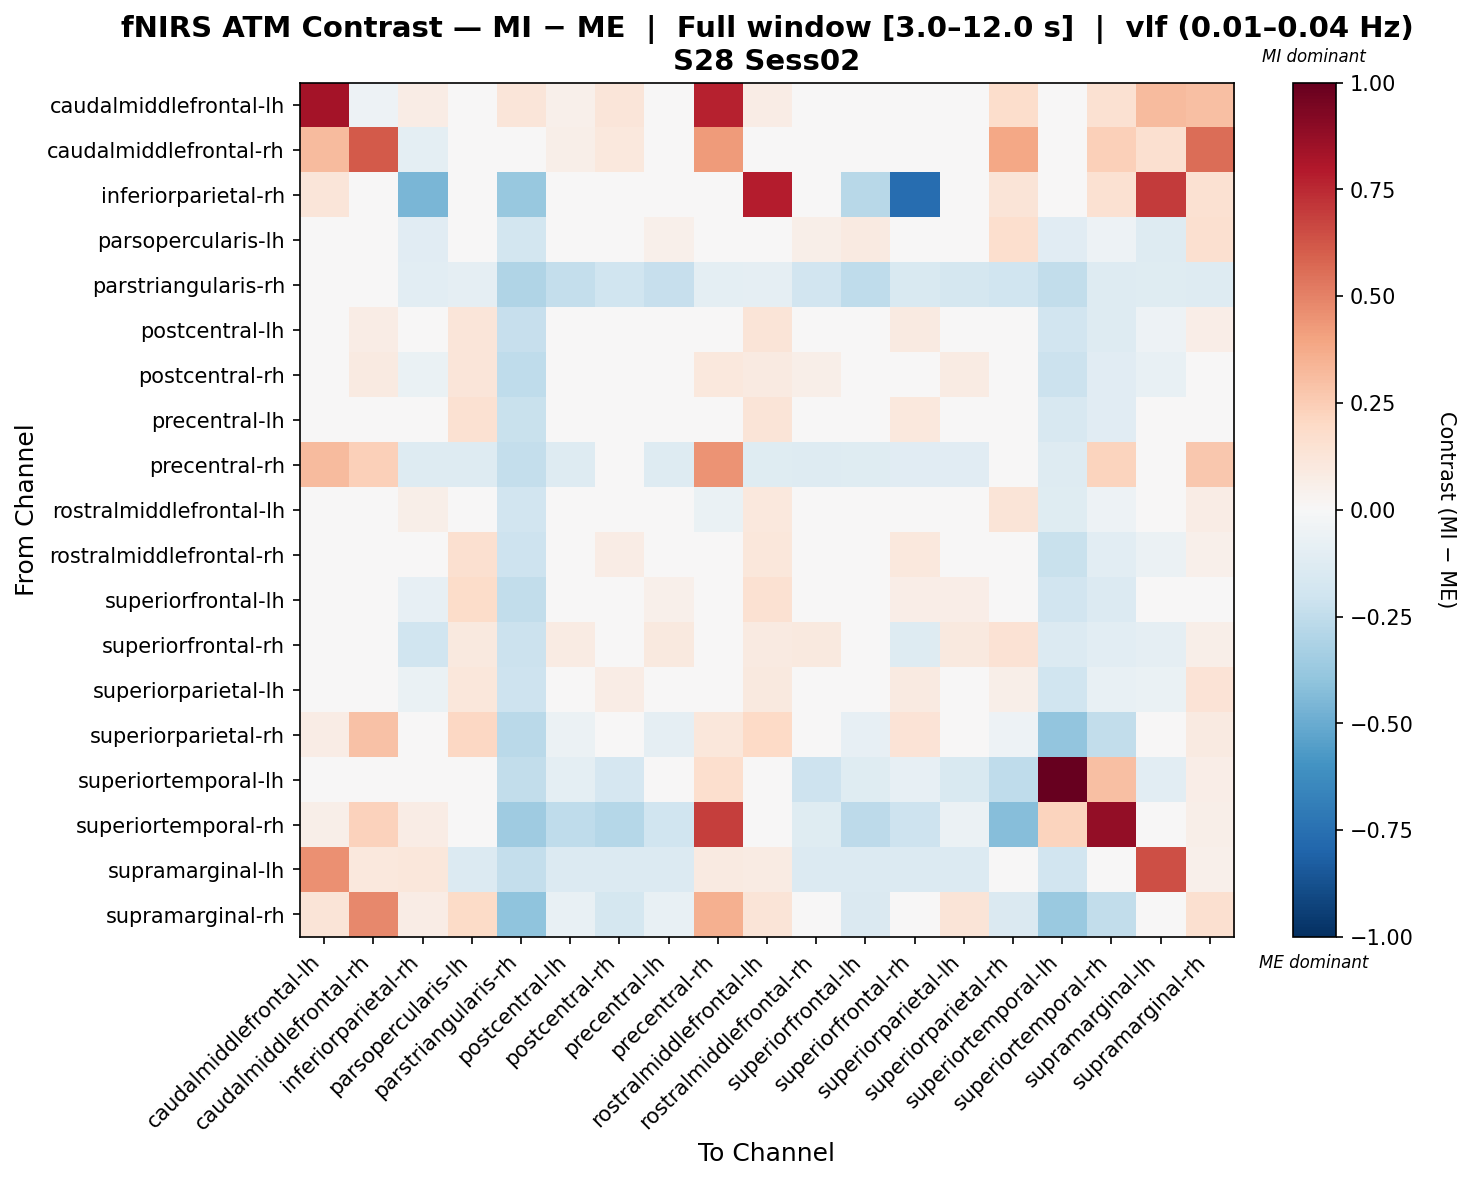

Source data for this figure (header and first rows):
, caudalmiddlefrontal-lh, caudalmiddlefrontal-rh, inferiorparietal-rh, parsopercularis-lh, parstriangularis-rh, postcentral-lh, postcentral-rh, precentral-lh, precentral-rh, rostralmiddlefrontal-lh, rostralmiddlefrontal-rh, superiorfrontal-lh, superiorfrontal-rh, superiorparietal-lh, superiorparietal-rh, superiortemporal-lh, superiortemporal-rh, supramarginal-lh, supramarginal-rh
caudalmiddlefrontal-lh, 0.8285, -0.05371, 0.07076, 0.0, 0.1204, 0.05307, 0.1204, 0.0, 0.7698, 0.07076, 0.0, 0.0, 0.0, 0.0, 0.1769, 0.0, 0.1505, 0.3143, 0.2973
caudalmiddlefrontal-rh, 0.3162, 0.6163, -0.09749, 0.02828, -0.03431, 0.06222, 0.1041, 0.02828, 0.4229, 0.02828, 0.02828, 0.02828, 0.02828, 0.02828, 0.3891, -0.01001, 0.2401, 0.1563, 0.5555
inferiorparietal-rh, 0.1233, -0.01854, -0.4582, -0.03367, -0.3827, -0.02611, -0.03367, -0.03367, -0.003421, 0.7885, -0.03367, -0.2799, -0.7634, -0.03367, 0.1327, 0.04951, 0.1554, 0.6958, 0.1554
parsopercularis-lh, 0.0, -0.01563, -0.1097, 0.001197, -0.1831, 0.02758, 0.04661, 0.05261, -0.04308, 0.0002134, 0.0547, 0.08897, 0.02023, 0.02631, 0.1651, -0.1134, -0.05223, -0.1254, 0.159
parstriangularis-rh, 0.03937, 0.01137, -0.1071, -0.09164, -0.3021, -0.2382, -0.2027, -0.2331, -0.0946, -0.09164, -0.1928, -0.2565, -0.1554, -0.1786, -0.2011, -0.2455, -0.1288, -0.1223, -0.1275
postcentral-lh, 0.03164, 0.07126, -0.04268, 0.1184, -0.2309, 0.01365, 0.02671, 0.004681, 0.03062, 0.1321, 0.008568, 0.01048, 0.08983, -8.07412124515222e-05, 0.03803, -0.1898, -0.1279, -0.05004, 0.06555
postcentral-rh, 0.03798, 0.09238, -0.06874, 0.1173, -0.2543, 0.01268, 0.01735, 0.0273, 0.1046, 0.09084, 0.06118, 0.02071, 0.0302, 0.07959, 0.006319, -0.2166, -0.1099, -0.07241, 0.02358
precentral-lh, 0.0, 0.04245, -0.04256, 0.151, -0.2219, -0.01016, 0.03881, 0.02364, 0.03537, 0.126, 0.00476, 0.03314, 0.1025, 0.02192, -0.003268, -0.1578, -0.1125, -0.04844, 0.01701
precentral-rh, 0.3201, 0.2365, -0.128, -0.1267, -0.2407, -0.1267, -0.04723, -0.1267, 0.4523, -0.1212, -0.1267, -0.1203, -0.114, -0.114, 0.03728, -0.1318, 0.2258, -0.01856, 0.2705
rostralmiddlefrontal-lh, 0.02341, -0.02032, 0.05945, -0.02615, -0.1905, 0.03546, -0.001437, 0.01378, -0.06856, 0.1047, 0.006078, 0.04174, -0.01391, -0.002861, 0.1318, -0.123, -0.05208, 0.006212, 0.07611
rostralmiddlefrontal-rh, 0.0, 0.04654, -0.04664, 0.1605, -0.2091, -0.001021, 0.0716, -0.001476, 0.03028, 0.1169, -0.006357, 0.01476, 0.1041, 0.0322, 0.02879, -0.2265, -0.1028, -0.06248, 0.05077
superiorfrontal-lh, 0.0, 0.04708, -0.08082, 0.1842, -0.2459, 0.02771, 0.04506, 0.05259, 0.04106, 0.1525, 0.02869, -0.00769, 0.06474, 0.06406, -0.004614, -0.1936, -0.1356, -0.04649, 0.007071
superiorfrontal-rh, 0.0, 0.0354, -0.2025, 0.0969, -0.2152, 0.08467, 0.03542, 0.09705, 0.01245, 0.09064, 0.0969, 0.03285, -0.1304, 0.09621, 0.1428, -0.1371, -0.1084, -0.08608, 0.05832
superiorparietal-lh, 0.0, 0.02588, -0.06638, 0.1163, -0.2057, -0.0363, 0.07568, -0.01139, 0.02036, 0.09876, -0.00229, 0.0107, 0.09145, 0.03239, 0.06029, -0.1984, -0.07457, -0.07002, 0.1332
superiorparietal-rh, 0.07749, 0.294, 0.04664, 0.2053, -0.2729, -0.05633, -0.001417, -0.09208, 0.1139, 0.2007, -0.02115, -0.08244, 0.1369, 0.04419, -0.05042, -0.3968, -0.2434, 0.009415, 0.08845
superiortemporal-lh, 0.0, 0.005061, -0.001542, -0.0351, -0.2445, -0.0963, -0.1709, -0.0318, 0.1678, -0.03974, -0.2038, -0.1224, -0.07825, -0.155, -0.2538, 1.0, 0.3006, -0.109, 0.06864
superiortemporal-rh, 0.05969, 0.2328, 0.0776, -0.02334, -0.3543, -0.2551, -0.2814, -0.1983, 0.6889, -0.01737, -0.1226, -0.2646, -0.2082, -0.06106, -0.4257, 0.2203, 0.8782, -0.003221, 0.05773
supramarginal-lh, 0.4581, 0.1077, 0.1142, -0.1369, -0.2368, -0.1369, -0.1369, -0.1369, 0.09153, 0.08115, -0.1369, -0.1369, -0.1369, -0.1369, 0.00633, -0.192, -0.03066, 0.6425, 0.05341
supramarginal-rh, 0.1252, 0.4784, 0.07255, 0.1907, -0.4032, -0.07589, -0.1785, -0.07373, 0.359, 0.1294, 0.005706, -0.142, -0.04695, 0.1259, -0.1433, -0.3712, -0.243, 0.03446, 0.1565
